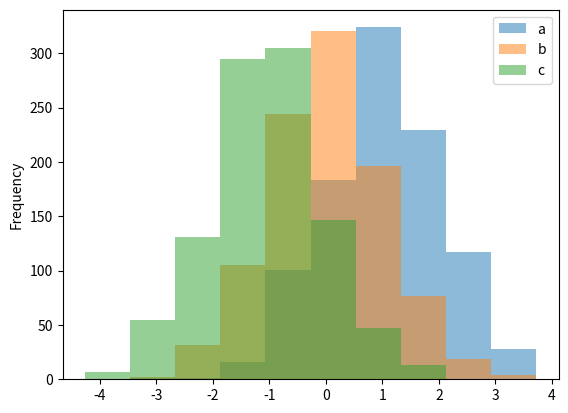

Write the Python code that produced this figure.
__author__ = 'sivvaidyanathan'

import matplotlib.pyplot as plt, pandas as pd, numpy as np


df4 = pd.DataFrame({'a': np.random.randn(1000) + 1, 'b': np.random.randn(1000),
                    'c': np.random.randn(1000) - 1}, columns=['a', 'b', 'c'])

plt.figure();
df4.plot.hist(alpha=0.5)
plt.show();
